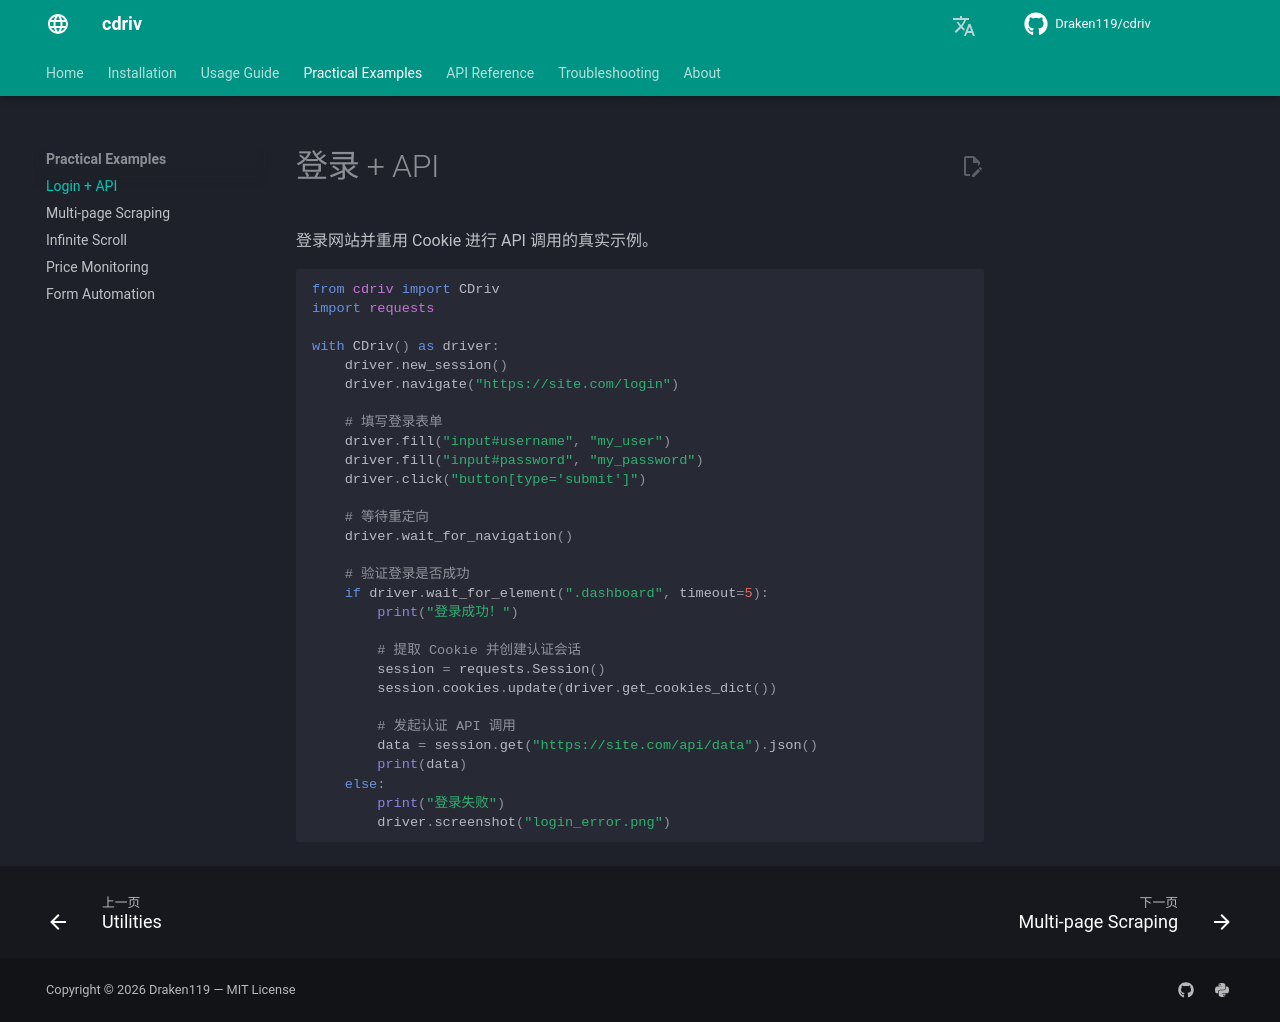

repository: Draken119/cdriv · page: zh/examples/login/index.html · generator: mkdocs

# 登录 + API

登录网站并重用 Cookie 进行 API 调用的真实示例。

```python
from cdriv import CDriv
import requests

with CDriv() as driver:
    driver.new_session()
    driver.navigate("https://site.com/login")

    # 填写登录表单
    driver.fill("input#username", "my_user")
    driver.fill("input#password", "my_password")
    driver.click("button[type='submit']")

    # 等待重定向
    driver.wait_for_navigation()

    # 验证登录是否成功
    if driver.wait_for_element(".dashboard", timeout=5):
        print("登录成功！")

        # 提取 Cookie 并创建认证会话
        session = requests.Session()
        session.cookies.update(driver.get_cookies_dict())

        # 发起认证 API 调用
        data = session.get("https://site.com/api/data").json()
        print(data)
    else:
        print("登录失败")
        driver.screenshot("login_error.png")
```
